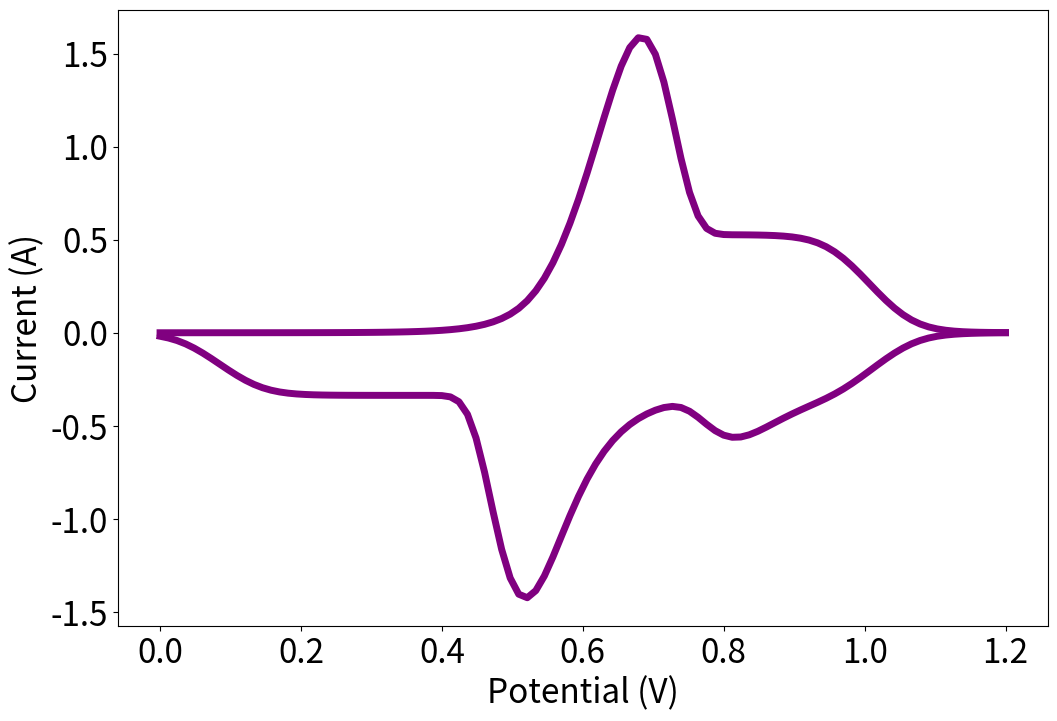

Generate this figure with matplotlib:
import numpy as np
import matplotlib.pyplot as plt

# Constants
T = 298.15  # Temperature, K
F = 96485.3329  # Faraday constant, C/mol
R = 8.314  # Gas constant, J/(mol*K)

# Scan rate
v = 0.005  # Scan rate, V/s

# Initial and final potentials
Ei = 0  # Initial potential, V
Ef = 1.2  # Final potential, V

# Battery model parameters
n = 1  # Number of electron transfers
F = 96485  # Faraday constant, C·mol^-1
S = 1  # Electrode surface area, cm^-2
k = 0.02  # Standard rate constant
Gamma = 3.15e-4  # Surface concentration, mol·cm^-2
alpha = 0.5  # Charge transfer coefficient
R = 8.314  # Ideal gas constant, J·mol^-1·K^-1
T = 298  # Temperature, K

# EDLC model parameters
Rs = 50  # Series resistance, ohm
Cd = 2.5  # Capacitance, F
AEDLCOX = 0.05  # Amplitude factor of positive EDLC
AEDLCRED = 0.05  # Amplitude factor of negative EDLC

# Pseudocapacitor model parameters
E0pseuOXi = 0.6  # Initial oxidation pseudo potential, V
E0pseuOXf = 1  # Final oxidation pseudo potential, V
E0pseuREDi = 1  # Initial reduction pseudo potential, V
E0pseuREDf = 0.1  # Final reduction pseudo potential, V
GpseuOX = 0.05  # Oxidation peak width, V
GpseuRED = 0.05  # Reduction peak width, V
ApseuOX = 0.008  # Amplitude factor of the oxidation current
ApseuRED = 0.0115  # Amplitude factor of the reduction current
n1 = 29  # Number of oxidation centers
n2 = 29  # Number of reduction centers
epsilon1 = (E0pseuOXf - E0pseuOXi) / n1  # Hopping potential between oxidation centers, V
epsilon2 = (E0pseuREDf - E0pseuREDi) / n2  # Hopping potential between reduction centers, V

# Time functions for EDLC
def tcharge(Eap, v, Ei):
    return (Eap - Ei) / v

def tdis(Eap, v, Ef):
    return (Ef - Eap) / v

# EDLC current function
def IEDLC(Eap, Ei, Ef, Rs, Cd, v, AEDLCOX, AEDLCRED):
    t_charge = tcharge(Eap, v, Ei)
    t_discharge = tdis(Eap, v, Ef)
    
    ImaxEDLC = AEDLCOX * v * Cd * (1 - np.exp(-tcharge(Ef, v, Ei) / (Rs * Cd)))
    
    I_pos = AEDLCOX * v * Cd * (1 - np.exp(-t_charge / (Rs * Cd))) - ImaxEDLC / 2
    I_neg = (AEDLCOX * v * Cd * (1 - np.exp(-tcharge(Ef, v, Ei) / (Rs * Cd))) - ImaxEDLC / 2) + \
            AEDLCRED * (-v * Cd * (1 - np.exp(-t_discharge / (Rs * Cd))))
    
    return [I_pos, I_neg]

# Battery current function
def IFarad(n, F, S, k, Gamma, alpha, R, T, v, Eap):
    I_forward = (n * F * S * k * Gamma *
                 np.exp(alpha * n * F / (R * T) * (Eap - 0.6)) /
                 np.exp((R * T) / (F * alpha * n) * k / v *
                        np.exp(alpha * n * F / (R * T) * (Eap - 0.6))))
    
    I_reverse = (-n * F * S * k * Gamma *
                 np.exp(alpha * n * F / (R * T) * -(Eap - 0.6)) /
                 np.exp((R * T) / (F * alpha * n) * k / v *
                        np.exp(alpha * n * F / (R * T) * -(Eap - 0.6))))+0.2*(-n * F * S * k * Gamma *
                 np.exp(alpha * n * F / (R * T) * -(Eap - 0.9)) /
                 np.exp((R * T) / (F * alpha * n) * k / v *
                        np.exp(alpha * n * F / (R * T) * -(Eap - 0.9))))
    
    return I_forward, I_reverse

# Pseudocapacitor oxidation and reduction current functions
def PsiPseudoOX(Eap, GpseuOX, E0pseuOXi, E0pseuOXf, n1, epsilon1):
    sum_pseudo_ox = 0.0
    for n in range(n1 + 1):
        E_center = E0pseuOXi + n * epsilon1
        exponent = F / (R * T) * (Eap - E_center)
        term = (R * T) / (2 * F * GpseuOX) * np.exp(exponent) * (
            np.exp(F / (R * T) * GpseuOX) / (1 + np.exp(F / (R * T) * GpseuOX) * np.exp(F / (R * T) * (Eap - E_center)))
            - np.exp(-F / (R * T) * GpseuOX) / (1 + np.exp(-F / (R * T) * GpseuOX) * np.exp(F / (R * T) * (Eap - E_center)))
        )
        sum_pseudo_ox += term
    return sum_pseudo_ox

def PsiPseudoRED(Eap, GpseuRED, E0pseuREDi, E0pseuREDf, n2, epsilon2):
    sum_pseudo_red = 0.0
    for n in range(n2 + 1):
        E_center = E0pseuREDi + n * epsilon2
        exponent = F / (R * T) * (Eap - E_center)
        term = (-R * T) / (2 * F * GpseuRED) * np.exp(exponent) * (
            np.exp(F / (R * T) * GpseuRED) / (1 + np.exp(F / (R * T) * GpseuRED) * np.exp(F / (R * T) * (Eap - E_center)))
            - np.exp(-F / (R * T) * GpseuRED) / (1 + np.exp(-F / (R * T) * GpseuRED) * np.exp(F / (R * T) * (Eap - E_center)))
        )
        sum_pseudo_red += term
    return sum_pseudo_red

# Pseudocapacitor current function
def IPseudo(Eap, GpseuOX, GpseuRED, E0pseuOXi, E0pseuOXf, E0pseuREDi, E0pseuREDf, ApseuOX, ApseuRED, v, n1, n2, epsilon1, epsilon2):
    psi_ox = PsiPseudoOX(Eap, GpseuOX, E0pseuOXi, E0pseuOXf, n1, epsilon1)
    psi_red = PsiPseudoRED(Eap, GpseuRED, E0pseuREDi, E0pseuREDf, n2, epsilon2)
    
    I_pseudo_ox = ApseuOX * np.sqrt(v) * psi_ox
    I_pseudo_red = ApseuRED * np.sqrt(v) * psi_red
    
    return [I_pseudo_ox, I_pseudo_red]

# Total current function (combining EDLC, Battery, and Pseudocapacitor)
def Itotal(Eap, n, F, S, k, Gamma, alpha, R, T, Ei, Ef, Rs, Cd, v, AEDLCOX, AEDLCRED, GpseuOX, GpseuRED, E0pseuOXi, E0pseuOXf, E0pseuREDi, E0pseuREDf, ApseuOX, ApseuRED, n1, n2, epsilon1, epsilon2):
    I_batt = IFarad(n, F, S, k, Gamma, alpha, R, T, v, Eap)
    I_edlc = IEDLC(Eap, Ei, Ef, Rs, Cd, v, AEDLCOX, AEDLCRED)
    I_pseudo = IPseudo(Eap, GpseuOX, GpseuRED, E0pseuOXi, E0pseuOXf, E0pseuREDi, E0pseuREDf, ApseuOX, ApseuRED, v, n1, n2, epsilon1, epsilon2)
    
    I_total_ox = I_batt[0] + I_edlc[0] + 500*I_pseudo[0]
    I_total_red = I_batt[1] + I_edlc[1] + 500*I_pseudo[1]
    
    return [I_total_ox, I_total_red]

# Generate and plot the total current
Eap_values = np.linspace(Ei, Ef, 100)  # Eap values from Ei to Ef
i1_total_plot = []
i2_total_plot = []

for Eap in Eap_values:
    I_total = Itotal(Eap, n, F, S, k, Gamma, alpha, R, T, Ei, Ef, Rs, Cd, v, AEDLCOX, AEDLCRED, GpseuOX, GpseuRED, E0pseuOXi, E0pseuOXf, E0pseuREDi, E0pseuREDf, ApseuOX, ApseuRED, n1, n2, epsilon1, epsilon2)
    i1_total_plot.append(I_total[0])
    i2_total_plot.append(I_total[1])

# Plotting I-E curve
plt.figure(figsize=(12, 8))
plt.plot(Eap_values, i1_total_plot, color='Purple', linewidth=5)
plt.plot(Eap_values, i2_total_plot, color='Purple', linewidth=5)
plt.xlabel('Potential (V)', fontsize=24)
plt.ylabel('Current (A)', fontsize=24)
plt.xticks(fontsize=24)
plt.yticks(fontsize=24)
plt.show()